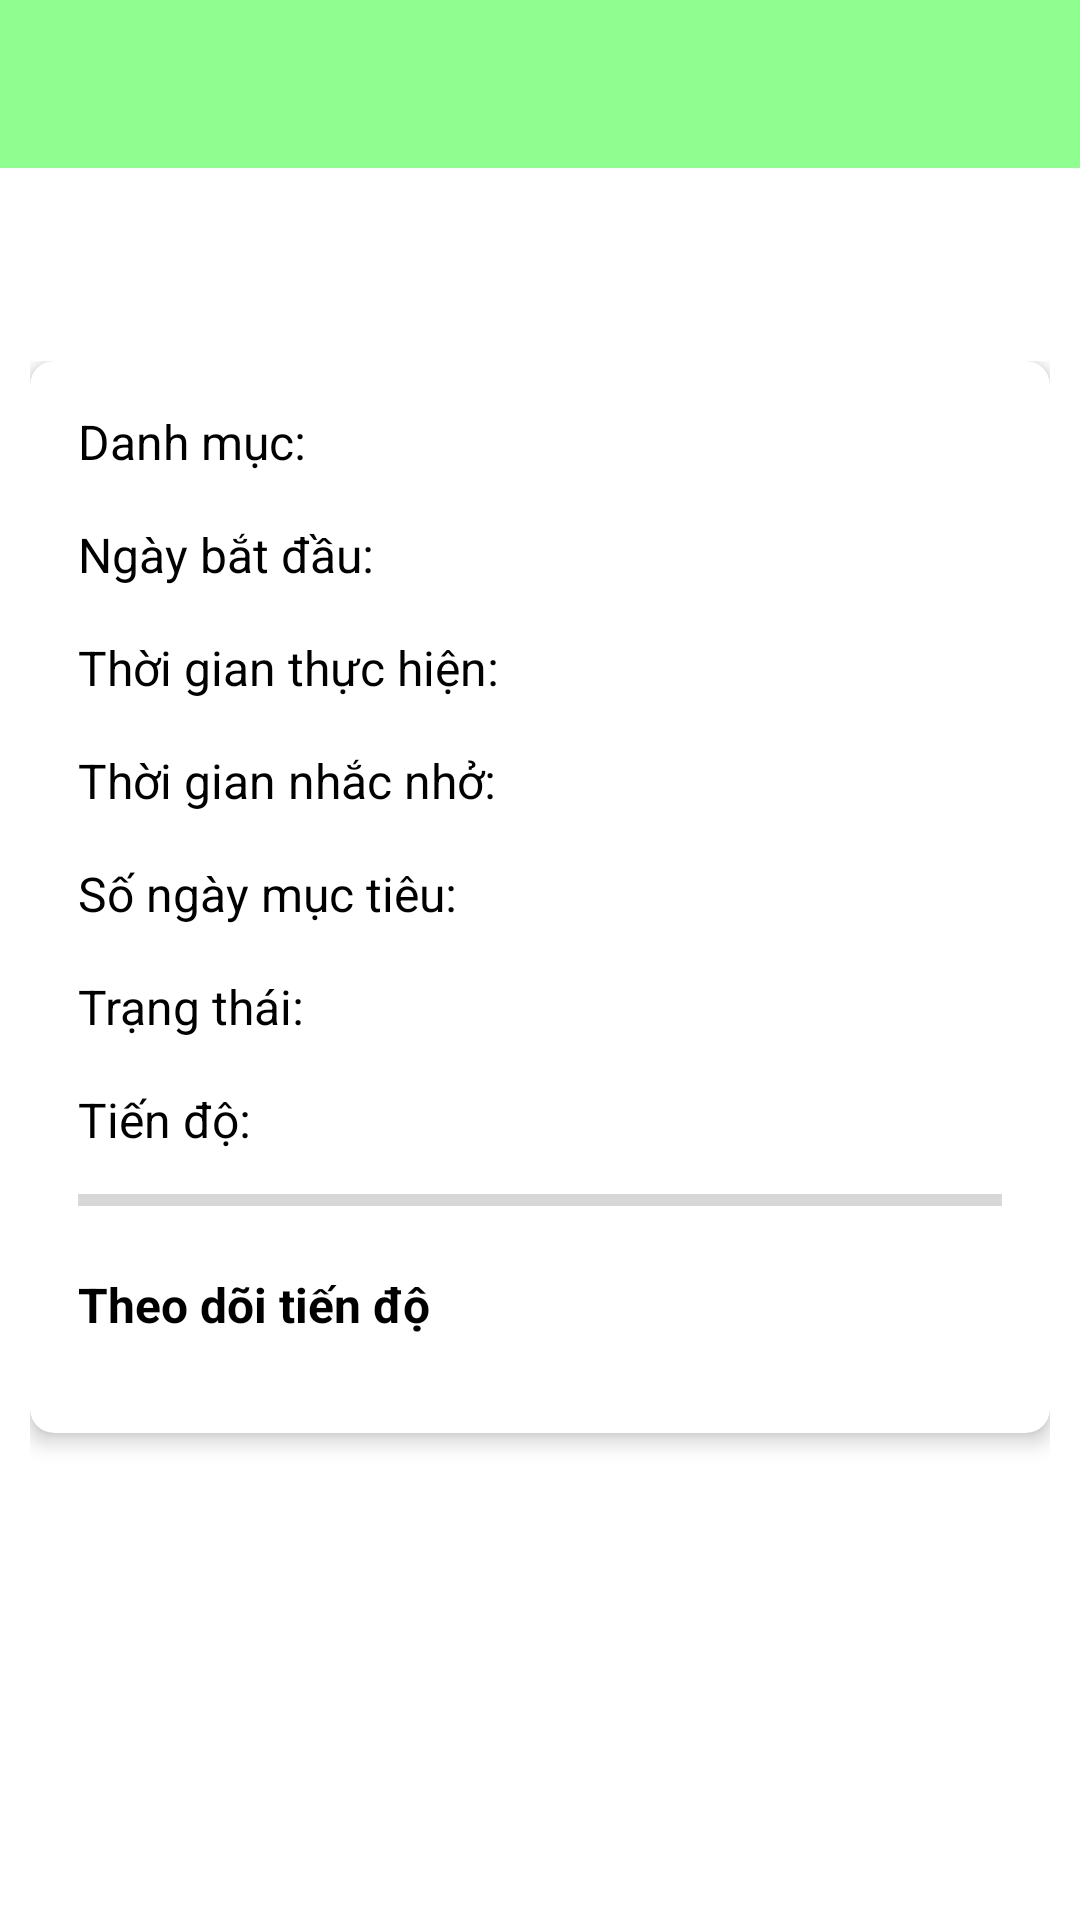

This screen was rendered from an Android layout file. Write that file and the resources it references.
<!-- AndroidManifest.xml: application theme Theme.MyHabits -->
<!-- res/layout/activity_habit_detail.xml -->
<?xml version="1.0" encoding="utf-8"?>
<LinearLayout xmlns:android="http://schemas.android.com/apk/res/android"
    xmlns:app="http://schemas.android.com/apk/res-auto"
    android:layout_width="match_parent"
    android:layout_height="match_parent"
    android:orientation="vertical">

    <androidx.appcompat.widget.Toolbar
        android:id="@+id/toolbar"
        android:layout_width="match_parent"
        android:layout_height="?attr/actionBarSize"
        android:background="@color/app"
        app:layout_constraintTop_toTopOf="parent"
        app:titleTextColor="@color/black"/>

    <LinearLayout
        android:layout_width="match_parent"
        android:layout_height="wrap_content"
        android:orientation="horizontal"
        android:gravity="center_vertical"
        android:layout_marginVertical="15dp"
        android:paddingHorizontal="16dp">

        <Space
            android:layout_width="0dp"
            android:layout_height="wrap_content"
            android:layout_weight="1"/>

        <TextView
            android:id="@+id/tvHabitName"
            android:layout_width="wrap_content"
            android:layout_height="wrap_content"
            android:textSize="18sp"
            android:textStyle="bold"
            android:textColor="@color/black"/>

        <Space
            android:layout_width="0dp"
            android:layout_height="wrap_content"
            android:layout_weight="1"/>

        <ImageView
            android:id="@+id/btnDelete"
            android:layout_width="24dp"
            android:layout_height="24dp"
            android:src="@drawable/ic_delete"/>

    </LinearLayout>

    <ScrollView
        android:layout_width="match_parent"
        android:layout_height="match_parent"
        android:fillViewport="true">

    <LinearLayout
        android:layout_width="match_parent"
        android:layout_height="wrap_content"
        android:orientation="vertical"
        android:padding="10dp">

        <com.google.android.material.card.MaterialCardView
            android:layout_width="match_parent"
            android:layout_height="wrap_content"
            app:cardCornerRadius="8dp"
            app:cardElevation="4dp">

            <LinearLayout
                android:layout_width="match_parent"
                android:layout_height="wrap_content"
                android:orientation="vertical"
                android:padding="16dp">

                
                
                <LinearLayout
                    android:layout_width="match_parent"
                    android:layout_height="wrap_content"
                    android:layout_marginBottom="16dp"
                    android:orientation="horizontal">

                    <TextView
                        android:layout_width="wrap_content"
                        android:layout_height="wrap_content"
                        android:layout_marginEnd="8dp"
                        android:text="Danh mục:"
                        android:textColor="@color/black"
                        android:textSize="16sp" />

                    <TextView
                        android:id="@+id/tvCategory"
                        android:layout_width="wrap_content"
                        android:layout_height="wrap_content"
                        android:textColor="@color/checkbox_title_color"
                        android:textSize="16sp"/>
                </LinearLayout>

                
                <LinearLayout
                    android:layout_width="match_parent"
                    android:layout_height="wrap_content"
                    android:layout_marginBottom="16dp"
                    android:orientation="horizontal">

                    <TextView
                        android:layout_width="wrap_content"
                        android:layout_height="wrap_content"
                        android:layout_marginEnd="8dp"
                        android:text="Ngày bắt đầu:"
                        android:textColor="@color/black"
                        android:textSize="16sp" />

                    <TextView
                        android:id="@+id/tvStartDate"
                        android:layout_width="wrap_content"
                        android:layout_height="wrap_content"
                        android:textColor="@color/checkbox_title_color"
                        android:textSize="16sp" />
                </LinearLayout>

                
                <LinearLayout
                    android:layout_width="match_parent"
                    android:layout_height="wrap_content"
                    android:layout_marginBottom="16dp"
                    android:orientation="horizontal">

                    <TextView
                        android:layout_width="wrap_content"
                        android:layout_height="wrap_content"
                        android:layout_marginEnd="8dp"
                        android:text="Thời gian thực hiện:"
                        android:textColor="@color/black"
                        android:textSize="16sp" />

                    <TextView
                        android:id="@+id/tvTime"
                        android:layout_width="wrap_content"
                        android:layout_height="wrap_content"
                        android:textColor="@color/checkbox_title_color"
                        android:textSize="16sp" />
                </LinearLayout>

                
                <LinearLayout
                    android:layout_width="match_parent"
                    android:layout_height="wrap_content"
                    android:layout_marginBottom="16dp"
                    android:orientation="horizontal">

                    <TextView
                        android:layout_width="wrap_content"
                        android:layout_height="wrap_content"
                        android:layout_marginEnd="8dp"
                        android:text="Thời gian nhắc nhở:"
                        android:textColor="@color/black"
                        android:textSize="16sp" />

                    <TextView
                        android:id="@+id/tvReminder"
                        android:layout_width="wrap_content"
                        android:layout_height="wrap_content"
                        android:textColor="@color/checkbox_title_color"
                        android:textSize="16sp" />
                </LinearLayout>

                
                <LinearLayout
                    android:layout_width="match_parent"
                    android:layout_height="wrap_content"
                    android:layout_marginBottom="16dp"
                    android:orientation="horizontal">

                    <TextView
                        android:layout_width="wrap_content"
                        android:layout_height="wrap_content"
                        android:layout_marginEnd="8dp"
                        android:text="Số ngày mục tiêu:"
                        android:textColor="@color/black"
                        android:textSize="16sp" />

                    <TextView
                        android:id="@+id/tvTargetDays"
                        android:layout_width="wrap_content"
                        android:layout_height="wrap_content"
                        android:textColor="@color/checkbox_title_color"
                        android:textSize="16sp" />
                </LinearLayout>

                
                <LinearLayout
                    android:layout_width="match_parent"
                    android:layout_height="wrap_content"
                    android:layout_marginBottom="16dp"
                    android:orientation="horizontal">

                    <TextView
                        android:layout_width="wrap_content"
                        android:layout_height="wrap_content"
                        android:layout_marginEnd="8dp"
                        android:text="Trạng thái:"
                        android:textColor="@color/black"
                        android:textSize="16sp" />

                    <TextView
                        android:id="@+id/tvStatus"
                        android:layout_width="wrap_content"
                        android:layout_height="wrap_content"
                        android:textColor="@color/checkbox_title_color"
                        android:textSize="16sp" />
                </LinearLayout>

                
                <LinearLayout
                    android:layout_width="match_parent"
                    android:layout_height="wrap_content"
                    android:orientation="vertical">

                    <LinearLayout
                        android:layout_width="match_parent"
                        android:layout_height="wrap_content"
                        android:orientation="horizontal"
                        android:gravity="center_vertical"
                        android:layout_marginBottom="8dp">

                        <TextView
                            android:layout_width="wrap_content"
                            android:layout_height="wrap_content"
                            android:layout_marginEnd="8dp"
                            android:text="Tiến độ:"
                            android:textColor="@color/black"
                            android:textSize="16sp" />

                        <TextView
                            android:id="@+id/tvProgress"
                            android:layout_width="wrap_content"
                            android:layout_height="wrap_content"
                            android:textColor="@color/checkbox_title_color"
                            android:textSize="16sp" />
                    </LinearLayout>

                    <ProgressBar
                        android:id="@+id/progressBar"
                        style="?android:attr/progressBarStyleHorizontal"
                        android:layout_width="match_parent"
                        android:layout_height="wrap_content"
                        android:progressTint="@color/app"
                        android:max="100"/>

                </LinearLayout>

                <TextView
                    android:layout_width="wrap_content"
                    android:layout_height="wrap_content"
                    android:layout_marginTop="16dp"
                    android:layout_marginBottom="8dp"
                    android:text="Theo dõi tiến độ"
                    android:textColor="@color/black"
                    android:textSize="16sp"
                    android:textStyle="bold" />

                <android.widget.GridLayout
                    android:id="@+id/checkboxContainer"
                    android:layout_width="match_parent"
                    android:layout_height="wrap_content"
                    android:layout_marginTop="8dp"
                    android:columnCount="5"
                    android:orientation="horizontal" />
            </LinearLayout>

        </com.google.android.material.card.MaterialCardView>
    </LinearLayout>
    </ScrollView>
</LinearLayout>
<!-- resources referenced by this layout -->
<resources>
  <color name="app">#8FFD8F</color>
  <color name="black">#FF000000</color>
  <color name="checkbox_title_color">#666666</color>
  <style name="Theme.MyHabits" parent="Theme.MaterialComponents.Light.NoActionBar">
          <item name="android:itemTextAppearance">@style/PopupMenuTextAppearance</item>
          <item name="popupMenuStyle">@style/PopupMenuStyle</item>
          <item name="actionOverflowMenuStyle">@style/OverflowMenuStyle</item>
      </style>
  <style name="PopupMenuTextAppearance" parent="@style/TextAppearance.AppCompat.Widget.PopupMenu.Small">
          <item name="android:textSize">18sp</item>
      </style>
  <style name="PopupMenuStyle" parent="Widget.AppCompat.PopupMenu">
          <item name="android:textAppearance">@style/PopupMenuTextAppearance</item>
          <item name="android:itemBackground">@android:color/white</item>
      </style>
  <style name="OverflowMenuStyle" parent="@style/Widget.MaterialComponents.PopupMenu.Overflow">
          <item name="android:popupBackground">@color/white</item>
      </style>
  <color name="white">#FFFFFFFF</color>
</resources>
